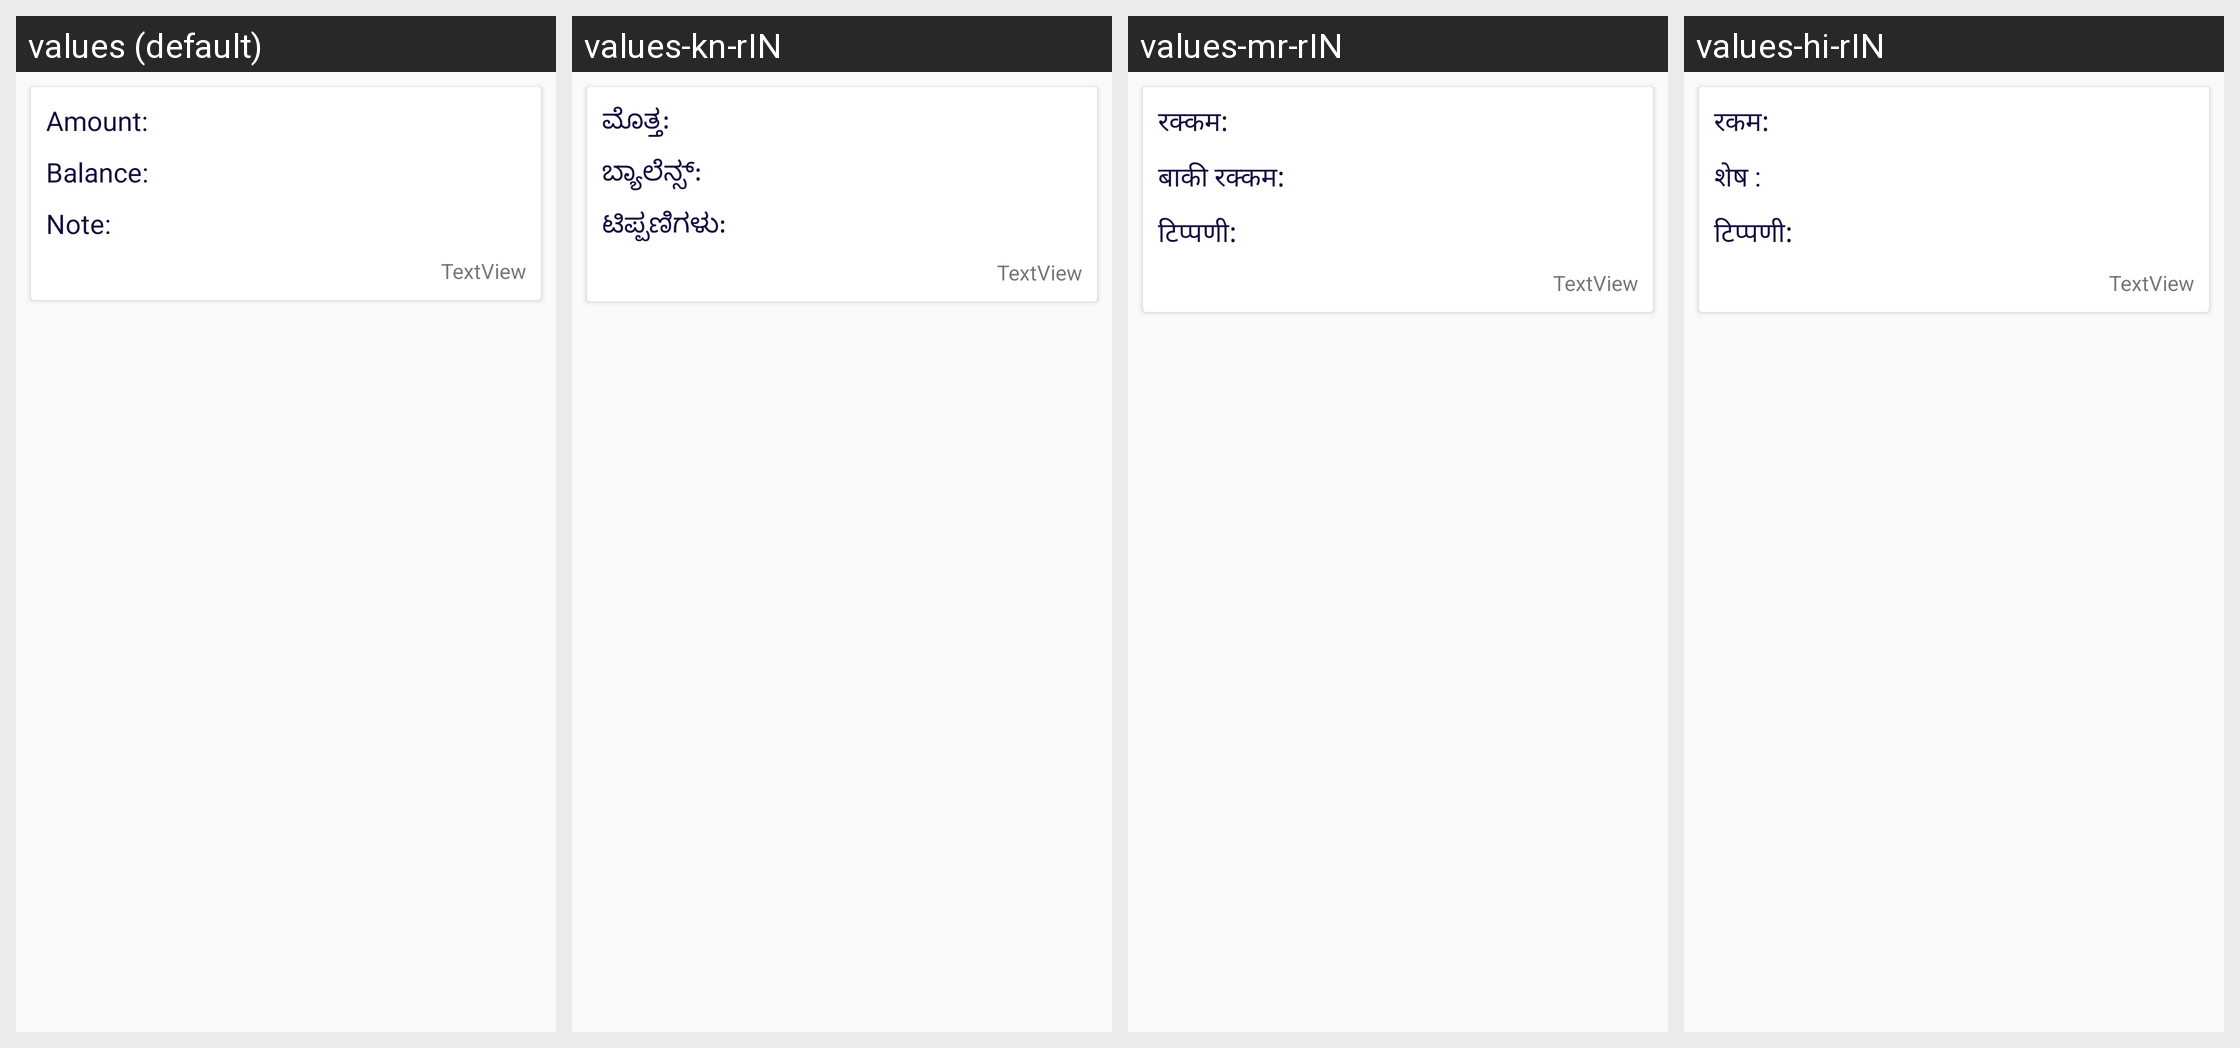

Here is an Android app screen in its default locale and in the app's own translations. Write out the translated-string differences for the strings that appear on this screen.
Android screen res/layout/other_details_row.xml rendered under 4 locales, left to right: values (default), values-kn-rIN, values-mr-rIN, values-hi-rIN. Device: Nexus 5 (rendered at 1080×1920; each locale shown at half size, 540×960, under a caption strip naming it); theme Theme.AppCompat.Light.NoActionBar.
Strings drawn on this screen, with the default value and each locale's value (text and hints the layout hard-codes, and strings that could not be matched under every locale, appear in the picture but are not listed):

oDetailsAmount
  values: Amount: 
  values-kn-rIN: ಮೊತ್ತ: 
  values-mr-rIN: रक्कम: 
  values-hi-rIN: रकम: 

oDetailsBalance
  values: Balance: 
  values-kn-rIN: ಬ್ಯಾಲೆನ್ಸ್: 
  values-mr-rIN: बाकी रक्कम: 
  values-hi-rIN: शेष : 

oDetailsNote
  values: Note: 
  values-kn-rIN: ಟಿಪ್ಪಣಿಗಳು: 
  values-mr-rIN: टिप्पणी: 
  values-hi-rIN: टिप्पणी:
